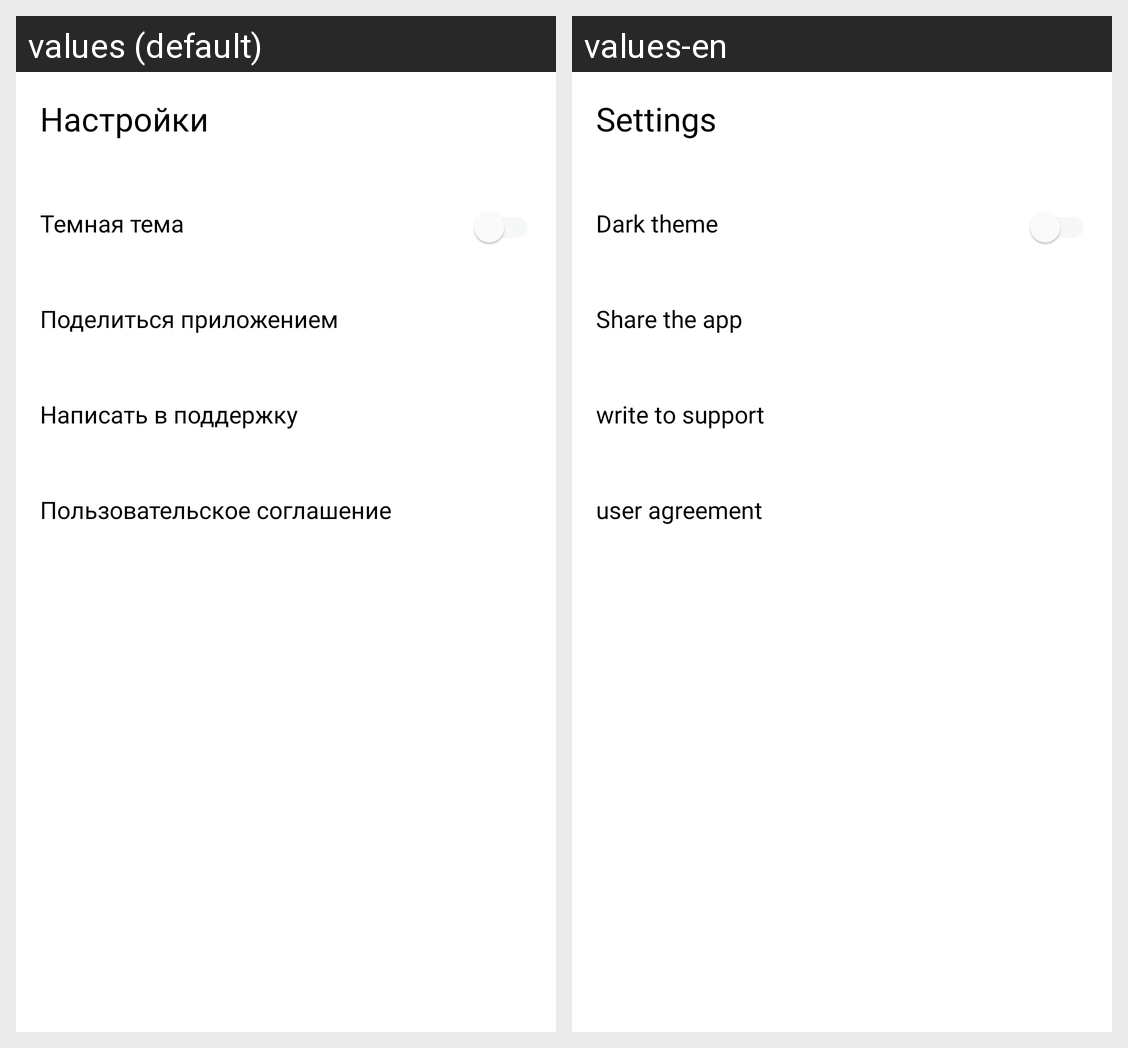

The Android screen above is rendered under two locales of the same app. Produce the string resources it draws, with the default and per-locale values.
Android screen res/layout/fragment_settings.xml rendered under 2 locales, left to right: values (default), values-en. Device: Nexus 5 (rendered at 1080×1920; each locale shown at half size, 540×960, under a caption strip naming it); theme Theme.MaterialComponents.DayNight.NoActionBar.
Strings drawn on this screen, with the default value and each locale's value (text and hints the layout hard-codes, and strings that could not be matched under every locale, appear in the picture but are not listed):

settings
  values: Настройки
  values-en: Settings

light_theme
  values: Темная тема
  values-en: Dark theme

share_app
  values: Поделиться приложением
  values-en: Share the app

support
  values: Написать в поддержку
  values-en: write to support

user_agreement
  values: Пользовательское соглашение
  values-en: user agreement
